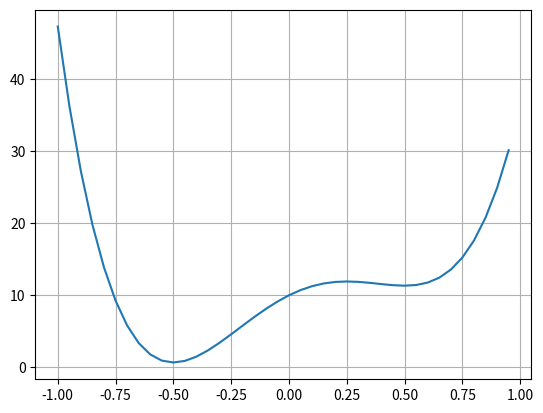

Here is the Python script that generated this plot:
import warnings

import matplotlib.pylab as plt
import numpy as np


class Polynomial(object):
    """Polynomial with global min at -0.5, local min at 0.5, and local max at 0.25"""

    def __init__(self):
        self.x_opt = np.array([-0.5])

    def cost(self, x):
        return (
            1 / 4 * (4 * x) ** 4
            - 1 / 3 * (4 * x) ** 3
            - 2 * (4 * x) ** 2
            + 4 * (4 * x)
            + 10
        )

    def get_valid_samples(self, n_samples):
        return np.linspace(-1, 1, n_samples)[:, None]
        return np.random.uniform(-1, 1, size=(n_samples, 1))

    def plot(self, ax=None, **kwargs):
        if ax is None:
            fig, ax = plt.subplots()
        xs = np.arange(-1, 1, step=0.05)
        line = ax.plot(xs, self.cost(xs), **kwargs)
        ax.grid()
        return line[0]

    def __repr__(self):
        return f"Poly4"


if __name__ == "__main__":
    import matplotlib.pylab as plt

    poly = Polynomial()
    poly.plot()
    plt.show(block=False)
    print("done")
